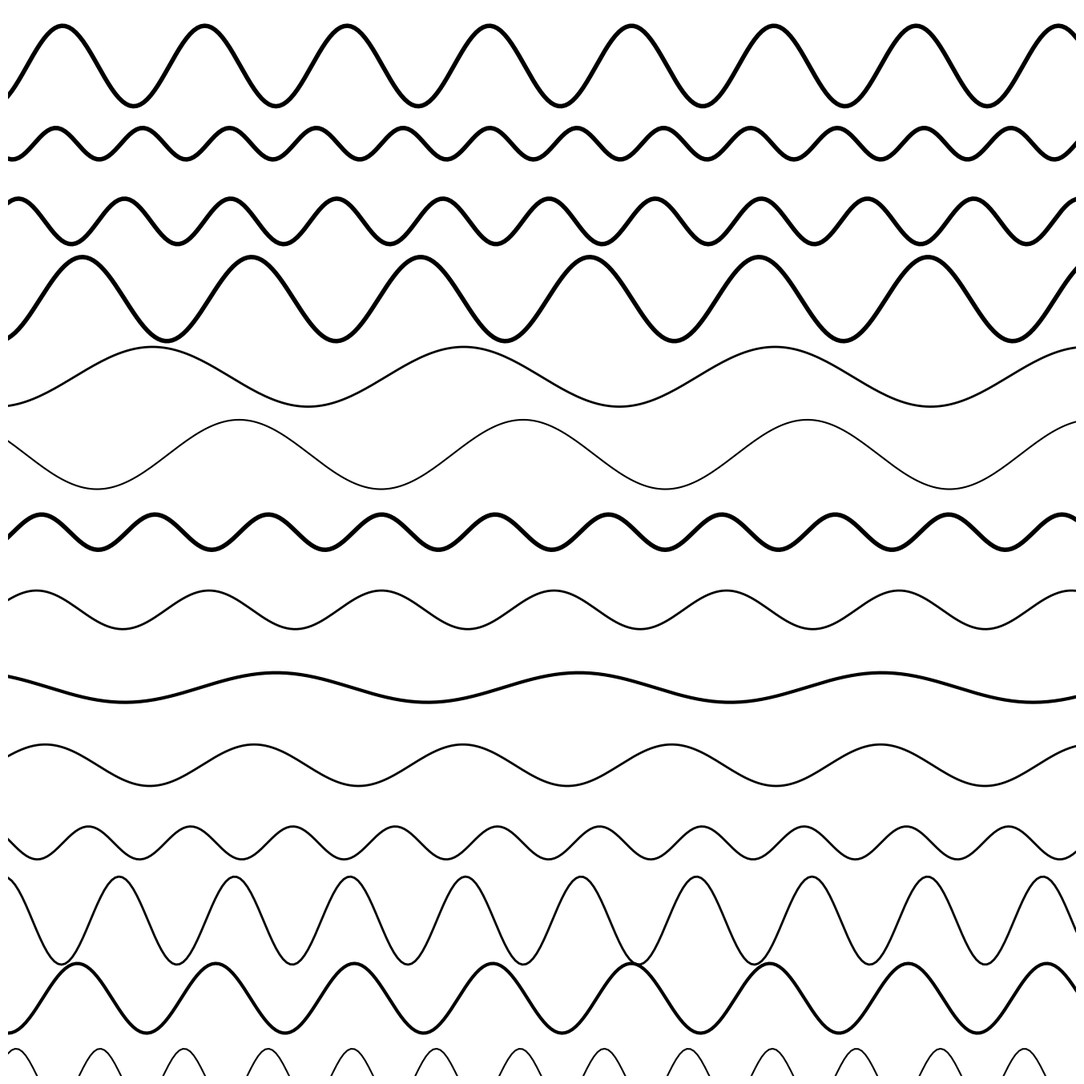

The matplotlib source for this figure:
import numpy as np
import matplotlib.pyplot as plt
from pathlib import Path

SIZE = 4000
DPI = 300
SEED = 42

PNG_DIR = Path("output/png")
SVG_DIR = Path("output/svg")
PNG_DIR.mkdir(parents=True, exist_ok=True)
SVG_DIR.mkdir(parents=True, exist_ok=True)

np.random.seed(SEED)


def setup_ax():
    fig, ax = plt.subplots(figsize=(SIZE/DPI, SIZE/DPI), dpi=DPI)
    fig.subplots_adjust(left=0, right=1, top=1, bottom=0)
    ax.set_facecolor("white")
    ax.set_xlim(-5, 105)
    ax.set_ylim(-5, 105)
    ax.set_aspect("equal")
    ax.axis("off")
    return fig, ax


def save(fig, name):
    png_path = PNG_DIR / f"{name}.png"
    svg_path = SVG_DIR / f"{name}.svg"
    fig.savefig(png_path, dpi=DPI, pad_inches=0, facecolor="white")
    fig.savefig(svg_path, format="svg", pad_inches=0, facecolor="white")
    plt.close(fig)
    print(f"Tersimpan: {png_path} | {svg_path}")


def curved_waves():
    fig, ax = setup_ax()
    n_waves = 14
    for i in range(n_waves):
        y_base = -5 + i * 8
        amp = np.random.uniform(1.5, 5)
        freq = np.random.uniform(0.03, 0.12)
        phase = np.random.uniform(0, 2 * np.pi)
        lw = np.random.choice([1.5, 2.0, 3.0, 4.0])
        x = np.linspace(-5, 105, 300)
        y = y_base + amp * np.sin(freq * x * 2 * np.pi + phase)
        ax.plot(x, y, color="black", linewidth=lw)
    save(fig, "curved_waves")


if __name__ == "__main__":
    curved_waves()
